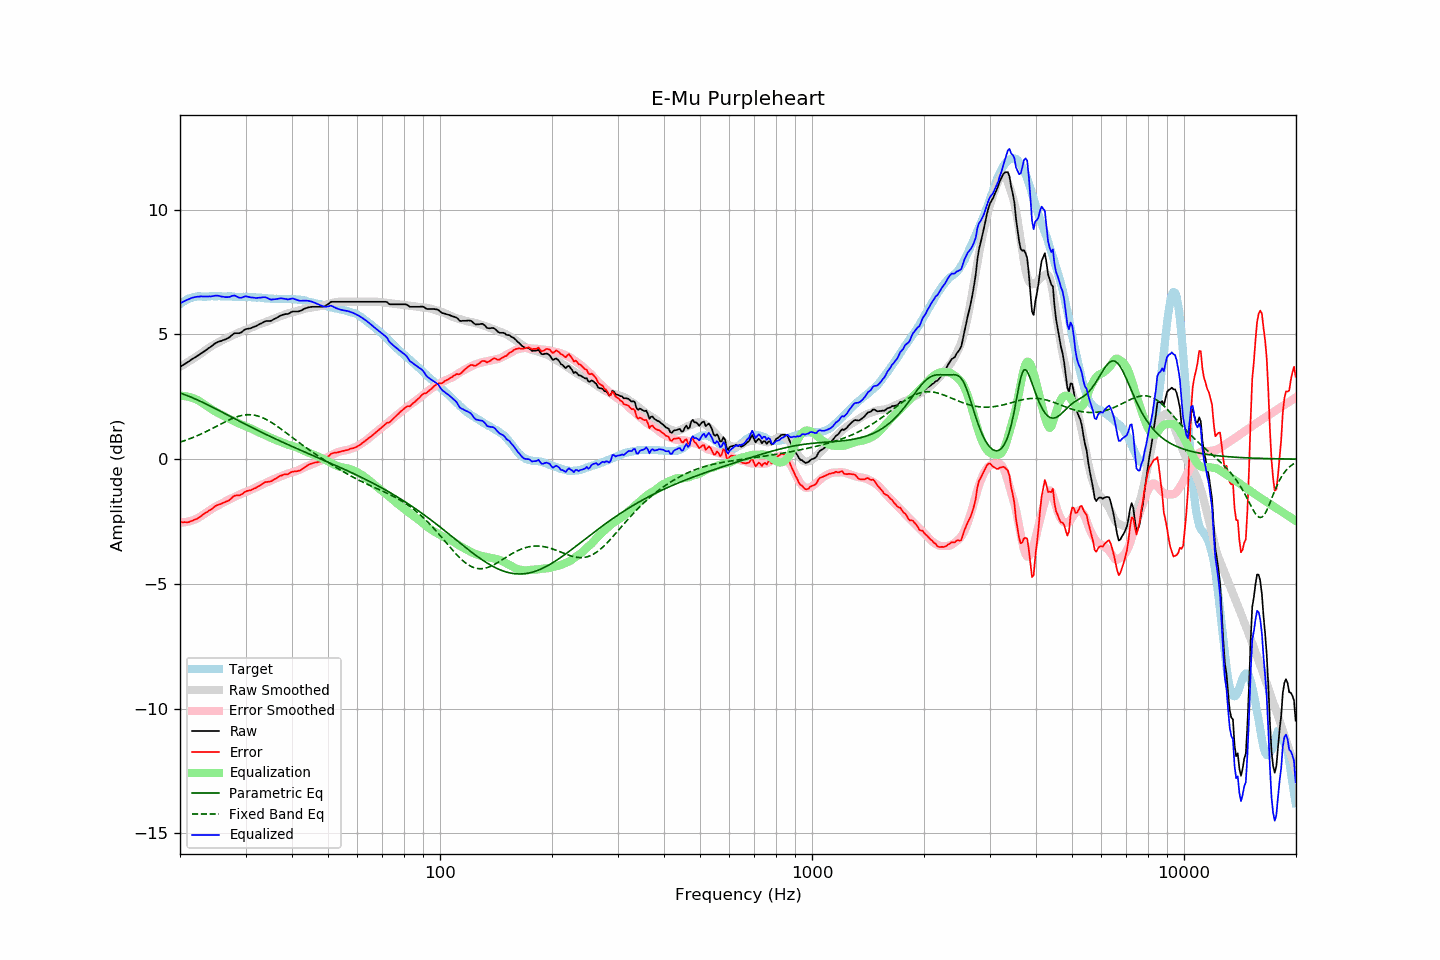

The table this chart was drawn from, first rows:
frequency, raw, error, smoothed, error_smoothed, equalization, parametric_eq, fixed_band_eq, equalized_raw, equalized_smoothed, target
20.00, 3.70, -2.51, 3.70, -2.54, 2.54, 2.65, 0.68, 6.24, 6.24, 6.21
20.20, 3.74, -2.52, 3.74, -2.54, 2.54, 2.63, 0.70, 6.28, 6.28, 6.26
20.40, 3.78, -2.53, 3.78, -2.53, 2.53, 2.61, 0.72, 6.31, 6.31, 6.31
20.61, 3.82, -2.52, 3.82, -2.53, 2.53, 2.58, 0.75, 6.34, 6.34, 6.34
20.81, 3.86, -2.53, 3.86, -2.52, 2.52, 2.56, 0.77, 6.37, 6.37, 6.39
21.02, 3.90, -2.53, 3.90, -2.50, 2.50, 2.53, 0.79, 6.40, 6.40, 6.43
21.23, 3.94, -2.51, 3.94, -2.49, 2.49, 2.51, 0.82, 6.43, 6.43, 6.45
21.44, 3.99, -2.48, 3.98, -2.47, 2.47, 2.48, 0.84, 6.46, 6.45, 6.47
21.66, 4.03, -2.46, 4.02, -2.45, 2.45, 2.45, 0.87, 6.47, 6.47, 6.49
21.87, 4.07, -2.43, 4.06, -2.42, 2.42, 2.43, 0.89, 6.49, 6.49, 6.50
22.09, 4.11, -2.41, 4.11, -2.40, 2.40, 2.40, 0.92, 6.50, 6.50, 6.52
22.31, 4.15, -2.38, 4.15, -2.37, 2.37, 2.37, 0.95, 6.51, 6.52, 6.53
22.54, 4.19, -2.34, 4.19, -2.33, 2.33, 2.34, 0.98, 6.52, 6.52, 6.52
22.76, 4.24, -2.29, 4.24, -2.29, 2.29, 2.31, 1.00, 6.53, 6.52, 6.52
22.99, 4.28, -2.24, 4.28, -2.24, 2.24, 2.28, 1.03, 6.52, 6.53, 6.51
23.22, 4.32, -2.20, 4.33, -2.20, 2.20, 2.25, 1.06, 6.52, 6.53, 6.51
23.45, 4.37, -2.14, 4.37, -2.15, 2.15, 2.22, 1.10, 6.52, 6.53, 6.51
23.69, 4.41, -2.11, 4.42, -2.11, 2.11, 2.19, 1.13, 6.52, 6.53, 6.52
23.92, 4.46, -2.06, 4.46, -2.07, 2.07, 2.15, 1.16, 6.52, 6.53, 6.52
24.16, 4.50, -2.03, 4.50, -2.02, 2.02, 2.12, 1.19, 6.52, 6.53, 6.53
24.40, 4.55, -1.99, 4.54, -1.98, 1.98, 2.09, 1.23, 6.53, 6.53, 6.54
24.65, 4.60, -1.93, 4.58, -1.94, 1.94, 2.06, 1.26, 6.54, 6.53, 6.53
24.89, 4.65, -1.88, 4.62, -1.91, 1.91, 2.02, 1.29, 6.56, 6.53, 6.53
25.14, 4.68, -1.85, 4.65, -1.88, 1.88, 1.99, 1.33, 6.55, 6.53, 6.53
25.39, 4.71, -1.83, 4.69, -1.84, 1.84, 1.96, 1.36, 6.55, 6.53, 6.53
25.65, 4.73, -1.81, 4.72, -1.81, 1.81, 1.92, 1.39, 6.53, 6.53, 6.53
25.91, 4.75, -1.78, 4.76, -1.77, 1.77, 1.89, 1.43, 6.51, 6.53, 6.52
26.16, 4.78, -1.74, 4.79, -1.73, 1.73, 1.86, 1.46, 6.51, 6.53, 6.52
26.43, 4.80, -1.72, 4.82, -1.70, 1.70, 1.82, 1.49, 6.50, 6.52, 6.52
26.69, 4.83, -1.69, 4.85, -1.67, 1.67, 1.79, 1.52, 6.50, 6.52, 6.52
26.96, 4.86, -1.67, 4.88, -1.64, 1.64, 1.76, 1.56, 6.50, 6.52, 6.53
27.23, 4.90, -1.63, 4.91, -1.61, 1.61, 1.72, 1.59, 6.51, 6.52, 6.53
27.50, 4.96, -1.57, 4.94, -1.58, 1.58, 1.69, 1.61, 6.54, 6.52, 6.52
27.77, 5.01, -1.51, 4.97, -1.55, 1.55, 1.66, 1.64, 6.55, 6.51, 6.51
28.05, 5.05, -1.46, 5.00, -1.51, 1.51, 1.62, 1.67, 6.56, 6.51, 6.51
28.33, 5.05, -1.45, 5.03, -1.48, 1.48, 1.59, 1.69, 6.53, 6.51, 6.50
28.62, 5.05, -1.45, 5.06, -1.45, 1.45, 1.56, 1.71, 6.50, 6.51, 6.50
28.90, 5.05, -1.46, 5.09, -1.42, 1.42, 1.52, 1.73, 6.47, 6.51, 6.51
29.19, 5.08, -1.42, 5.11, -1.39, 1.39, 1.49, 1.74, 6.47, 6.50, 6.49
29.48, 5.13, -1.39, 5.14, -1.36, 1.36, 1.46, 1.76, 6.49, 6.50, 6.51
29.78, 5.18, -1.32, 5.16, -1.34, 1.34, 1.42, 1.77, 6.51, 6.50, 6.50
30.08, 5.22, -1.29, 5.19, -1.31, 1.31, 1.39, 1.78, 6.53, 6.50, 6.51
30.38, 5.23, -1.27, 5.21, -1.29, 1.29, 1.36, 1.78, 6.52, 6.50, 6.50
30.68, 5.24, -1.26, 5.23, -1.26, 1.26, 1.32, 1.78, 6.50, 6.49, 6.49
30.99, 5.25, -1.25, 5.26, -1.23, 1.23, 1.29, 1.78, 6.48, 6.49, 6.49
31.30, 5.28, -1.21, 5.29, -1.20, 1.20, 1.26, 1.77, 6.48, 6.49, 6.49
31.61, 5.31, -1.18, 5.32, -1.17, 1.17, 1.23, 1.77, 6.47, 6.49, 6.49
31.93, 5.33, -1.16, 5.35, -1.13, 1.13, 1.20, 1.75, 6.46, 6.48, 6.48
32.24, 5.36, -1.11, 5.37, -1.10, 1.10, 1.16, 1.74, 6.46, 6.48, 6.47
32.57, 5.40, -1.08, 5.40, -1.08, 1.08, 1.13, 1.72, 6.47, 6.47, 6.48
32.89, 5.43, -1.05, 5.42, -1.05, 1.05, 1.10, 1.70, 6.48, 6.47, 6.48
33.22, 5.46, -1.01, 5.44, -1.02, 1.02, 1.07, 1.67, 6.48, 6.46, 6.46
33.55, 5.50, -0.96, 5.46, -0.99, 0.99, 1.04, 1.64, 6.49, 6.46, 6.46
33.89, 5.53, -0.92, 5.49, -0.96, 0.96, 1.01, 1.61, 6.49, 6.45, 6.45
34.23, 5.54, -0.92, 5.52, -0.93, 0.93, 0.98, 1.58, 6.47, 6.45, 6.45
34.57, 5.54, -0.90, 5.54, -0.90, 0.90, 0.94, 1.54, 6.44, 6.44, 6.44
34.92, 5.54, -0.90, 5.57, -0.87, 0.87, 0.91, 1.51, 6.40, 6.44, 6.44
35.27, 5.56, -0.88, 5.60, -0.84, 0.84, 0.88, 1.47, 6.40, 6.43, 6.43
35.62, 5.60, -0.83, 5.62, -0.81, 0.81, 0.85, 1.43, 6.41, 6.43, 6.43
35.97, 5.63, -0.80, 5.64, -0.79, 0.79, 0.82, 1.38, 6.41, 6.43, 6.42
... 635 more rows
